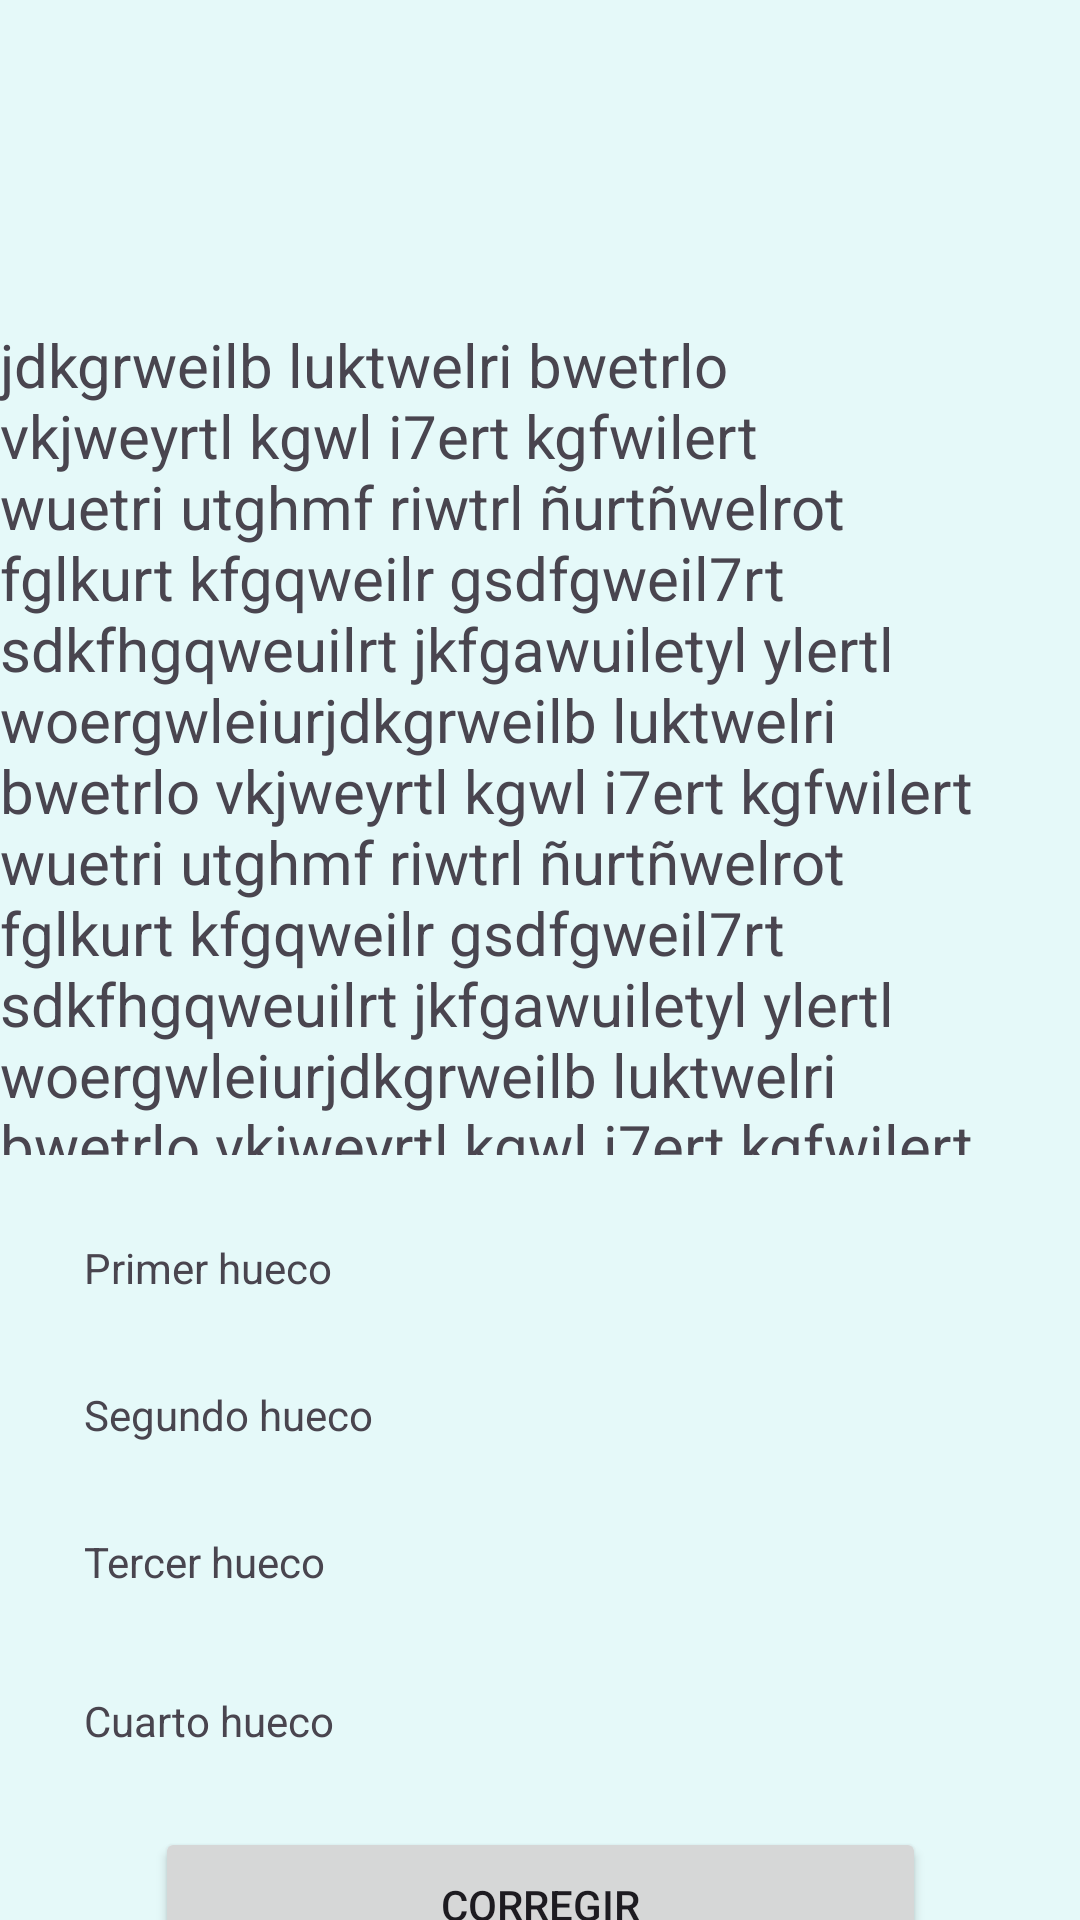

Reconstruct the res/layout file that produces this screen, plus the resources it refers to.
<!-- AndroidManifest.xml: application theme Theme.TrivialNavidad -->
<!-- res/layout/minijuego_repaso.xml -->
<?xml version="1.0" encoding="utf-8"?>
<androidx.constraintlayout.widget.ConstraintLayout xmlns:android="http://schemas.android.com/apk/res/android"
    xmlns:app="http://schemas.android.com/apk/res-auto"
    xmlns:tools="http://schemas.android.com/tools"
    android:layout_width="match_parent"
    android:layout_height="match_parent">

    <androidx.constraintlayout.widget.ConstraintLayout
        android:layout_width="match_parent"
        android:layout_height="match_parent"
        app:layout_constraintBottom_toBottomOf="parent"
        app:layout_constraintEnd_toEndOf="parent"
        app:layout_constraintHorizontal_bias="0.0"
        app:layout_constraintStart_toStartOf="parent"
        app:layout_constraintTop_toTopOf="parent"
        app:layout_constraintVertical_bias="0.0">

        <TextView
            android:id="@+id/t_enunciadoRepaso"
            android:layout_width="360dp"
            android:layout_height="277dp"
            android:layout_marginTop="108dp"
            android:text="jdkgrweilb luktwelri bwetrlo vkjweyrtl kgwl i7ert kgfwilert wuetri utghmf riwtrl ñurtñwelrot fglkurt kfgqweilr gsdfgweil7rt sdkfhgqweuilrt jkfgawuiletyl ylertl woergwleiurjdkgrweilb luktwelri bwetrlo vkjweyrtl kgwl i7ert kgfwilert wuetri utghmf riwtrl ñurtñwelrot fglkurt kfgqweilr gsdfgweil7rt sdkfhgqweuilrt jkfgawuiletyl ylertl woergwleiurjdkgrweilb luktwelri bwetrlo vkjweyrtl kgwl i7ert kgfwilert wuetri utghmf riwtrl ñurtñwelrot fglkurt kfgqweilr gsdfgweil7rt sdkfhgqweuilrt jkfgawuiletyl ylertl woergwleiurjdkgrweilb luktwelri bwetrlo vkjweyrtl kgwl i7ert kgfwilert wuetri utghmf riwtrl ñurtñwelrot fglkurt kfgqweilr gsdfgweil7rt sdkfhgqweuilrt jkfgawuiletyl ylertl woergwleiurjdkgrweilb luktwelri bwetrlo vkjweyrtl kgwl i7ert kgfwilert wuetri utghmf riwtrl ñurtñwelrot fglkurt kfgqweilr gsdfgweil7rt sdkfhgqweuilrt jkfgawuiletyl ylertl woergwleiurjdkgrweilb luktwelri bwetrlo vkjweyrtl kgwl i7ert kgfwilert wuetri utghmf riwtrl ñurtñwelrot fglkurt kfgqweilr gsdfgweil7rt sdkfhgqweuilrt jkfgawuiletyl ylertl woergwleiurjdkgrweilb luktwelri bwetrlo vkjweyrtl kgwl i7ert kgfwilert wuetri utghmf riwtrl ñurtñwelrot fglkurt kfgqweilr gsdfgweil7rt sdkfhgqweuilrt jkfgawuiletyl ylertl woergwleiurjdkgrweilb luktwelri bwetrlo vkjweyrtl kgwl i7ert kgfwilert wuetri utghmf riwtrl ñurtñwelrot fglkurt kfgqweilr gsdfgweil7rt sdkfhgqweuilrt jkfgawuiletyl ylertl woergwleiurjdkgrweilb luktwelri bwetrlo vkjweyrtl kgwl i7ert kgfwilert wuetri utghmf riwtrl ñurtñwelrot fglkurt kfgqweilr gsdfgweil7rt sdkfhgqweuilrt jkfgawuiletyl ylertl woergwleiurjdkgrweilb luktwelri bwetrlo vkjweyrtl kgwl i7ert kgfwilert wuetri utghmf riwtrl ñurtñwelrot fglkurt kfgqweilr gsdfgweil7rt sdkfhgqweuilrt jkfgawuiletyl ylertl woergwleiurjdkgrweilb luktwelri bwetrlo vkjweyrtl kgwl i7ert kgfwilert wuetri utghmf riwtrl ñurtñwelrot fglkurt kfgqweilr gsdfgweil7rt sdkfhgqweuilrt jkfgawuiletyl ylertl woergwleiur"
            android:textSize="20sp"
            app:layout_constraintEnd_toEndOf="parent"
            app:layout_constraintHorizontal_bias="0.49"
            app:layout_constraintStart_toStartOf="parent"
            app:layout_constraintTop_toTopOf="parent" />

        <Spinner
            android:id="@+id/sp_hueco1"
            android:layout_width="218dp"
            android:layout_height="48dp"
            app:layout_constraintBottom_toBottomOf="@+id/t_hueco1"
            app:layout_constraintStart_toEndOf="@+id/t_hueco1"
            app:layout_constraintTop_toTopOf="@+id/t_hueco1" />

        <Spinner
            android:id="@+id/sp_hueco2"
            android:layout_width="218dp"
            android:layout_height="48dp"
            app:layout_constraintBottom_toBottomOf="@+id/t_hueco2"
            app:layout_constraintStart_toEndOf="@+id/t_hueco2"
            app:layout_constraintTop_toTopOf="@+id/t_hueco2" />

        <Spinner
            android:id="@+id/sp_hueco3"
            android:layout_width="218dp"
            android:layout_height="48dp"
            app:layout_constraintBottom_toBottomOf="@+id/t_hueco3"
            app:layout_constraintStart_toEndOf="@+id/t_hueco3"
            app:layout_constraintTop_toTopOf="@+id/t_hueco3" />

        <Spinner
            android:id="@+id/sp_hueco4"
            android:layout_width="218dp"
            android:layout_height="48dp"
            app:layout_constraintBottom_toBottomOf="@+id/t_hueco4"
            app:layout_constraintStart_toEndOf="@+id/t_hueco4"
            app:layout_constraintTop_toTopOf="@+id/t_hueco4" />

        <TextView
            android:id="@+id/t_hueco1"
            android:layout_width="145dp"
            android:layout_height="25dp"
            android:layout_marginStart="28dp"
            android:layout_marginTop="28dp"
            android:text="Primer hueco"
            app:layout_constraintStart_toStartOf="parent"
            app:layout_constraintTop_toBottomOf="@+id/t_enunciadoRepaso" />

        <TextView
            android:id="@+id/t_hueco4"
            android:layout_width="145dp"
            android:layout_height="25dp"
            android:layout_marginTop="28dp"
            android:text="Cuarto hueco"
            app:layout_constraintEnd_toStartOf="@+id/sp_hueco3"
            app:layout_constraintHorizontal_bias="0.0"
            app:layout_constraintStart_toStartOf="@+id/t_hueco3"
            app:layout_constraintTop_toBottomOf="@+id/t_hueco3" />

        <TextView
            android:id="@+id/t_hueco3"
            android:layout_width="145dp"
            android:layout_height="25dp"
            android:layout_marginTop="24dp"
            android:text="Tercer hueco"
            app:layout_constraintEnd_toStartOf="@+id/sp_hueco2"
            app:layout_constraintStart_toStartOf="@+id/t_hueco2"
            app:layout_constraintTop_toBottomOf="@+id/t_hueco2" />

        <TextView
            android:id="@+id/t_hueco2"
            android:layout_width="145dp"
            android:layout_height="25dp"
            android:layout_marginTop="24dp"
            android:text="Segundo hueco"
            app:layout_constraintEnd_toStartOf="@+id/sp_hueco1"
            app:layout_constraintStart_toStartOf="@+id/t_hueco1"
            app:layout_constraintTop_toBottomOf="@+id/t_hueco1" />

        <Button
            android:id="@+id/bt_repasoCorregir"
            android:layout_width="257dp"
            android:layout_height="52dp"
            android:layout_marginTop="20dp"
            android:text="Corregir"
            app:layout_constraintEnd_toEndOf="parent"
            app:layout_constraintStart_toStartOf="parent"
            app:layout_constraintTop_toBottomOf="@+id/t_hueco4" />
    </androidx.constraintlayout.widget.ConstraintLayout>

</androidx.constraintlayout.widget.ConstraintLayout>
<!-- resources referenced by this layout -->
<resources>
  <style name="Theme.TrivialNavidad" parent="Base.Theme.TrivialNavidad" />
  <style name="Base.Theme.TrivialNavidad" parent="Theme.Material3.DayNight.NoActionBar">
          
          
          <item name="colorPrimary">@color/botones</item>
          <item name="android:colorBackground">@color/fondo</item>
          
      </style>
  <color name="botones">#00c5bd</color>
  <color name="fondo">#E5F9F9</color>
</resources>
